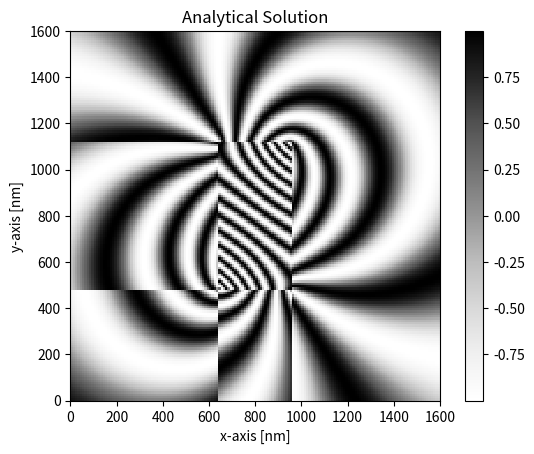
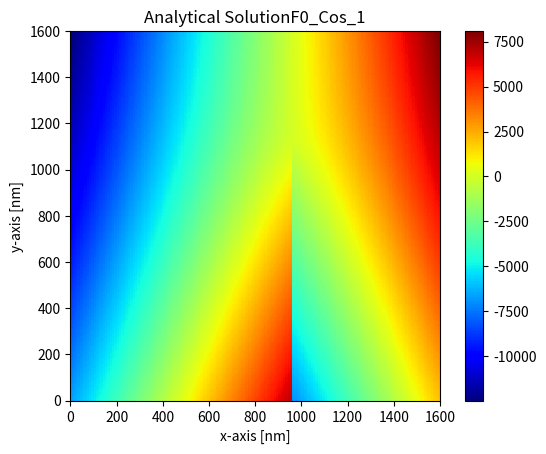
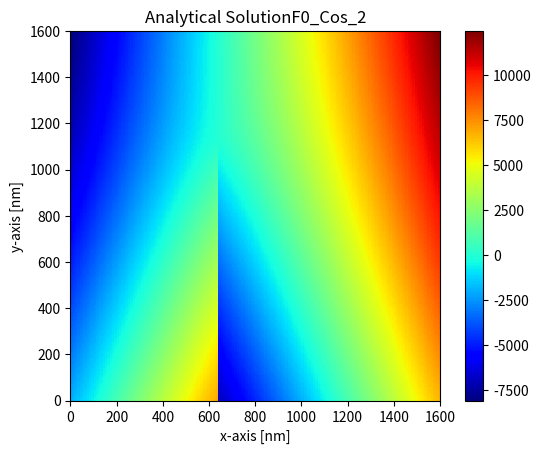
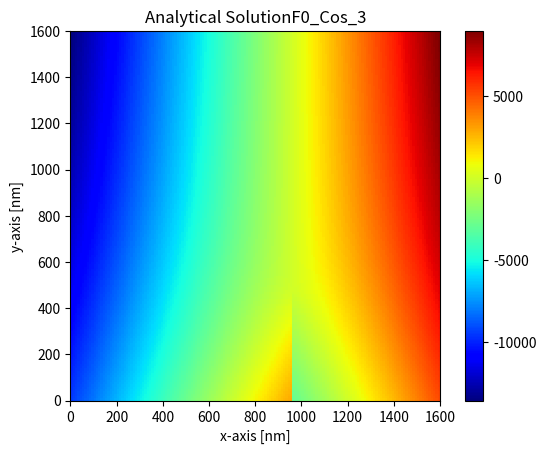
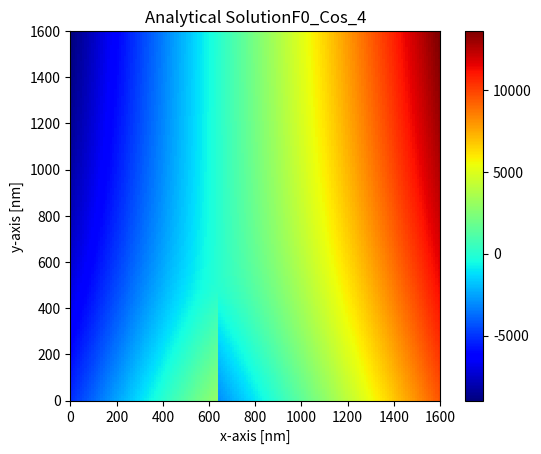
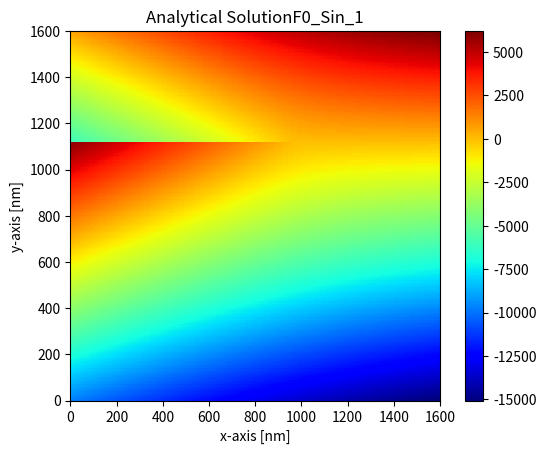
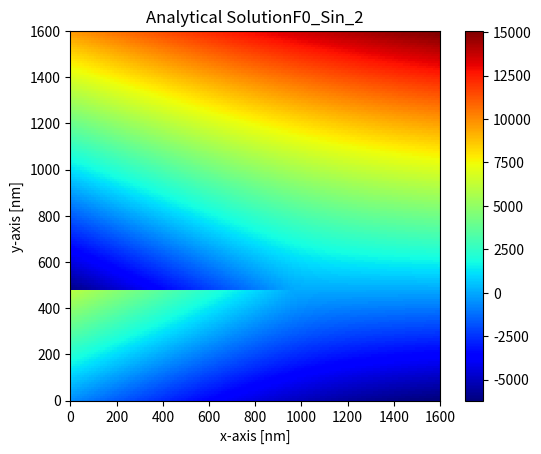
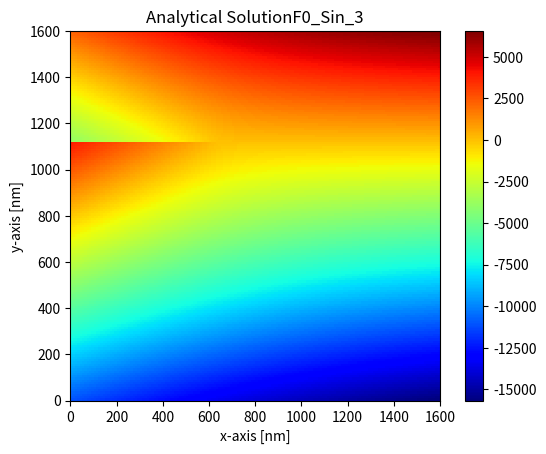
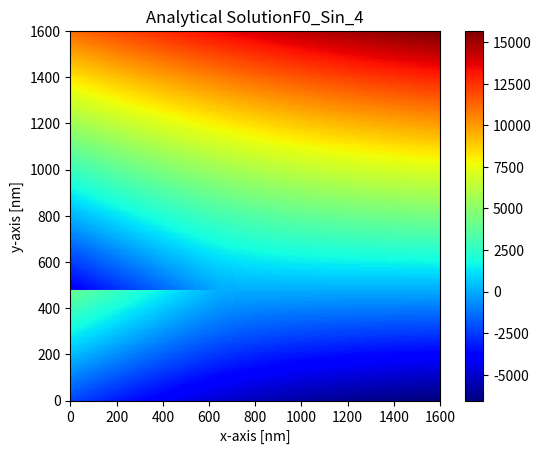
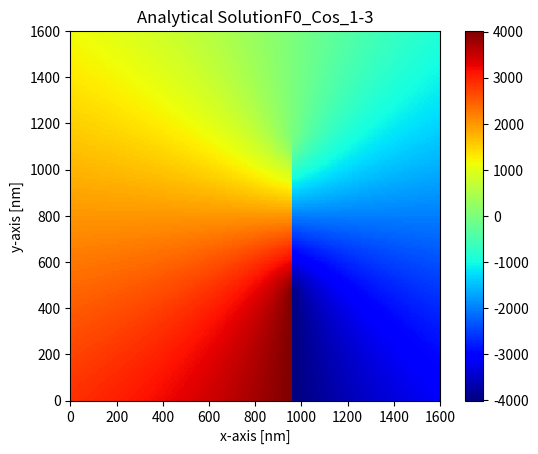
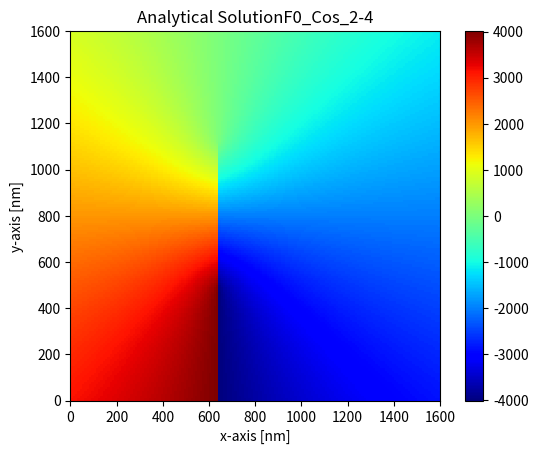
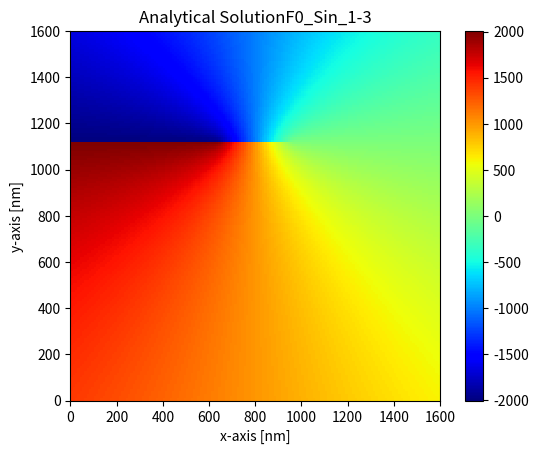
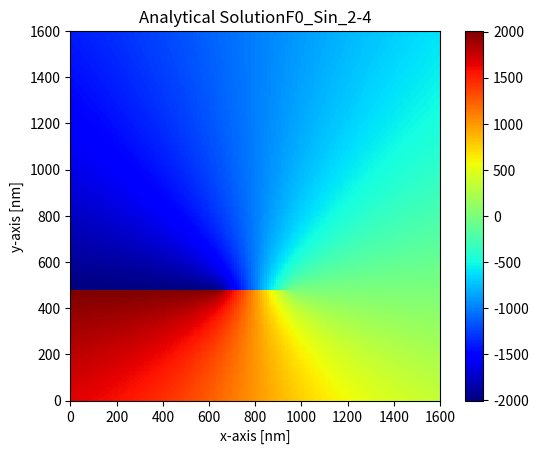
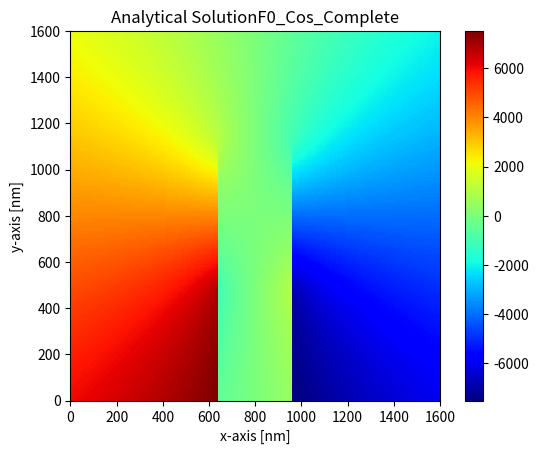
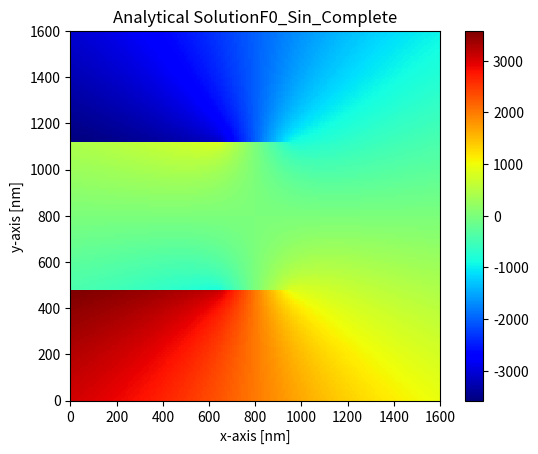

These figures' Python source, in order:
# -*- coding: utf-8 -*-
"""
Created on Wed Mar 20 10:24:40 2013

[redacted]
"""

'''IMPORT'''
from pylab import *
import numpy as np
from numpy import pi
import matplotlib.pyplot as plt
from mpl_toolkits.mplot3d import Axes3D
#from matplotlib.ticker import FormatStrFormatter

'''CONSTANTS'''
PHI_0 = 2067.83  # magnetic flux in T*nm²

'''INPUT VARIABLES'''
b0 = 1.0 #in T
v0 = 0
Vacc = 30000
xDim, yDim = 160, 160
res = 10 #in nm
beta = 300.0/360.0 * 2*pi
x0 = res*xDim*0.5
y0 = res*yDim*0.5
Lx = res*xDim*0.2
Ly = res*yDim*0.4

'''CREATE COORDINATE GRIDS'''
x = np.linspace(res/2,xDim*res-res/2,num=xDim)
y = np.linspace(res/2,yDim*res-res/2,num=yDim)
#xx, yy = np.meshgrid(x,y)

'''COMPUTATION MAGNETIC PHASE SHIFT (REAL SPACE) SLAB'''
def F0(x,y):
    a = np.log( x**2 + y**2 )
    b = np.arctan2( x, y )  # atan or atan2?
    return x*a - 2*x + 2*y*b   
  
coeff = b0 * res / ( 4 * PHI_0 )
  
def phiMag(x,y):
    return coeff * ( - np.cos(beta) * ( F0(x-x0-Lx/2,y-y0-Ly/2)-F0(x-x0+Lx/2,y-y0-Ly/2)
                                       -F0(x-x0-Lx/2,y-y0+Ly/2)+F0(x-x0+Lx/2,y-y0+Ly/2) )
                     + np.sin(beta) * ( F0(y-y0-Ly/2,x-x0-Lx/2)-F0(y-y0+Ly/2,x-x0-Lx/2)
                                       -F0(y-y0-Ly/2,x-x0+Lx/2)+F0(y-y0+Ly/2,x-x0+Lx/2) ) )

def F0_Cos_1(x,y):
    return F0(x-x0-Lx/2,y-y0-Ly/2)
    
def F0_Cos_2(x,y):
    return F0(x-x0+Lx/2,y-y0-Ly/2)
    
def F0_Cos_3(x,y):
    return F0(x-x0-Lx/2,y-y0+Ly/2)
    
def F0_Cos_4(x,y):
    return F0(x-x0+Lx/2,y-y0+Ly/2)
    
def F0_Sin_1(x,y):
    return F0(y-y0-Ly/2,x-x0-Lx/2)
    
def F0_Sin_2(x,y):
    return F0(y-y0+Ly/2,x-x0-Lx/2)
    
def F0_Sin_3(x,y):
    return F0(y-y0-Ly/2,x-x0+Lx/2)
    
def F0_Sin_4(x,y):
    return F0(y-y0+Ly/2,x-x0+Lx/2)


def phiMag1(x,y):
    return coeff * ( - 0*np.cos(beta) + 1*( F0(x-x0-Lx/2,y-y0-Ly/2)-F0(x-x0+Lx/2,y-y0-Ly/2)) )
                                       
def phiMag2(x,y):
    return coeff * ( - 0*np.cos(beta) + 1*(-F0(x-x0-Lx/2,y-y0+Ly/2)+F0(x-x0+Lx/2,y-y0+Ly/2) ) )

def phiMag3(x,y):
    return coeff * ( + 0*np.sin(beta) + 1*( F0(y-y0-Ly/2,x-x0-Lx/2)-F0(y-y0+Ly/2,x-x0-Lx/2) ) )

def phiMag4(x,y):
    return coeff * ( + 0*np.sin(beta) + 1*(-F0(y-y0-Ly/2,x-x0+Lx/2)+F0(y-y0+Ly/2,x-x0+Lx/2) ) )                                     
                                     
def Test(x,y):
    return ( abs(x-x0)<Lx/2 and abs(y-y0)<Ly/2 )

xx, yy = np.meshgrid(x,y)

phaseMag = phiMag(xx, yy)

phase_F0_Cos_1 = F0_Cos_1(xx, yy)
phase_F0_Cos_2 = F0_Cos_2(xx, yy)
phase_F0_Cos_3 = F0_Cos_3(xx, yy)
phase_F0_Cos_4 = F0_Cos_4(xx, yy)
phase_F0_Sin_1 = F0_Sin_1(xx, yy)
phase_F0_Sin_2 = F0_Sin_2(xx, yy)
phase_F0_Sin_3 = F0_Sin_3(xx, yy)
phase_F0_Sin_4 = F0_Sin_4(xx, yy)

phaseMag1 = phiMag1(xx, yy)
phaseMag2 = phiMag2(xx, yy)
phaseMag3 = phiMag3(xx, yy)
phaseMag4 = phiMag4(xx, yy)
    
    
def plot_phase(func, name):
    fig = plt.figure()
    ax = fig.add_subplot(111, aspect='equal')
    plt.pcolormesh(func, cmap='jet')
    ticks = ax.get_xticks() * res
    ax.set_xticklabels(ticks.astype(int))
    ticks = ax.get_yticks() * res
    ax.set_yticklabels(ticks.astype(int))
    ax.set_title('Analytical Solution' + name)
    ax.set_xlabel('x-axis [nm]')
    ax.set_ylabel('y-axis [nm]')
    plt.colorbar()
    plt.show()
    

'''PLOT'''

fig = plt.figure()
ax = fig.add_subplot(111, aspect='equal')
plt.pcolormesh(np.cos(16*phaseMag), cmap='Greys')
ticks = ax.get_xticks()*res
ax.set_xticklabels(ticks.astype(int))
ticks = ax.get_yticks()*res
ax.set_yticklabels(ticks.astype(int))
ax.set_title('Analytical Solution')
ax.set_xlabel('x-axis [nm]')
ax.set_ylabel('y-axis [nm]')
plt.colorbar()
plt.show()

'''PLOT F0s'''
plot_phase(phase_F0_Cos_1, 'F0_Cos_1')
plot_phase(phase_F0_Cos_2, 'F0_Cos_2')
plot_phase(phase_F0_Cos_3, 'F0_Cos_3')
plot_phase(phase_F0_Cos_4, 'F0_Cos_4')
plot_phase(phase_F0_Sin_1, 'F0_Sin_1')
plot_phase(phase_F0_Sin_2, 'F0_Sin_2')
plot_phase(phase_F0_Sin_3, 'F0_Sin_3')
plot_phase(phase_F0_Sin_4, 'F0_Sin_4')
plot_phase(phase_F0_Cos_1-phase_F0_Cos_3, 'F0_Cos_1-3')
plot_phase(phase_F0_Cos_2-phase_F0_Cos_4, 'F0_Cos_2-4')
plot_phase(phase_F0_Sin_1-phase_F0_Sin_3, 'F0_Sin_1-3')
plot_phase(phase_F0_Sin_2-phase_F0_Sin_4, 'F0_Sin_2-4')
plot_phase(phase_F0_Cos_1-phase_F0_Cos_3 + phase_F0_Cos_2-phase_F0_Cos_4,
           'F0_Cos_Complete')
plot_phase(phase_F0_Sin_1-phase_F0_Sin_3 + phase_F0_Sin_2-phase_F0_Sin_4,
           'F0_Sin_Complete')

x = np.linspace(-50,50,100)
y = np.linspace(-50,50,100)

xx, yy = np.meshgrid(x,y)

Arc2 = np.arctan2(yy,xx)
Arc = np.arctan(yy/xx)